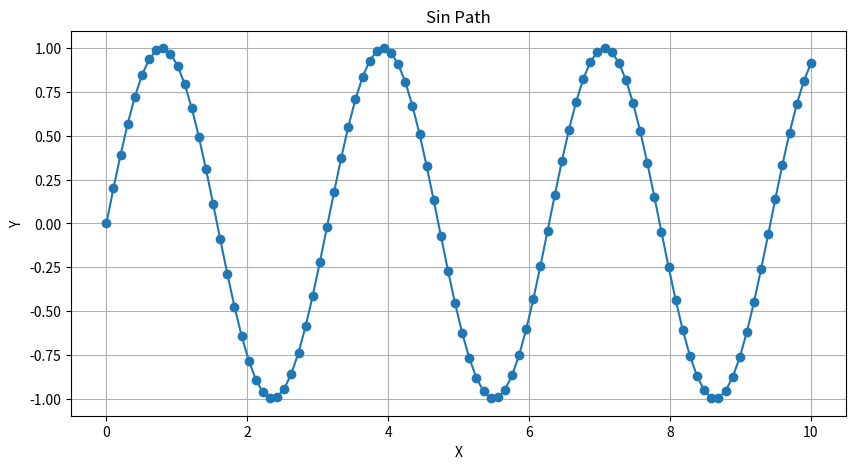
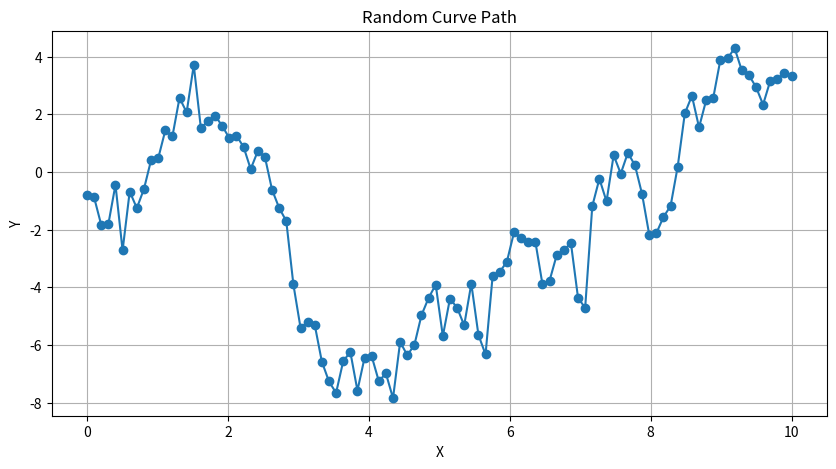

Here is the Python script that generated these plots, in order:
import numpy as np
import matplotlib.pyplot as plt


def select_path_points(path, current_state, n=5, lookahead_distance=1.0):
    """
    현재 위치에서 추종해야 할 path points를 n개 선택하는 함수.
    현재 위치에서 일정 거리 앞에 있는 점을 기준으로 선택.

    Args:
    path: array_like, shape (m, 3)
        경로 상의 포인트 리스트, 각 포인트는 (x, y, theta) 형식.
    current_state: tuple, shape (3,)
        현재 위치 상태, (x, y, theta) 형식.
    n: int, optional (default=5)
        선택할 path points의 개수.
    lookahead_distance: float, optional (default=1.0)
        현재 위치에서 앞으로의 거리.

    Returns:
    selected_points: array_like, shape (n, 3)
        선택된 path points 리스트.
    is_end_of_path: bool
        경로의 끝에 도달했는지 여부.
    """
    path = np.array(path)
    current_x, current_y, current_theta = current_state

    # Lookahead 지점 계산
    lookahead_x = current_x + lookahead_distance * np.cos(current_theta)
    lookahead_y = current_y + lookahead_distance * np.sin(current_theta)

    # lookahead 지점과 path 상의 각 점 사이의 거리 계산
    distances = np.linalg.norm(path[:, :2] - np.array([lookahead_x, lookahead_y]), axis=1)

    # 가장 가까운 점의 인덱스 찾기
    closest_index = np.argmin(distances)

    # 선택할 점들의 인덱스 계산
    start_index = closest_index
    end_index = min(len(path), start_index + n)

    # 선택된 점들의 리스트 반환
    selected_points = path[start_index:end_index]

    # 경로의 끝에 도달했는지 여부
    is_end_of_path = (end_index == len(path))

    return selected_points, is_end_of_path


def generate_sin_path(amplitude=1, frequency=1, length=10, num_points=100):
    """
    Sin 형태의 경로를 생성하는 함수.

    Args:
    amplitude: float, optional (default=1)
        Sin 파형의 진폭.
    frequency: float, optional (default=1)
        Sin 파형의 주파수.
    length: float, optional (default=10)
        경로의 길이.
    num_points: int, optional (default=100)
        경로 상의 포인트 개수.

    Returns:
    path: array_like, shape (num_points, 3)
        생성된 경로의 포인트 리스트.
    """
    x = np.linspace(0, length, num_points)
    y = amplitude * np.sin(frequency * x)
    theta = np.arctan2(np.gradient(y), np.gradient(x))
    path = np.stack((x, y, theta), axis=-1)
    return path


def generate_random_curve_path(length=10, num_points=100):
    """
    임의의 곡선 경로를 생성하는 함수.

    Args:
    length: float, optional (default=10)
        경로의 길이.
    num_points: int, optional (default=100)
        경로 상의 포인트 개수.

    Returns:
    path: array_like, shape (num_points, 3)
        생성된 경로의 포인트 리스트.
    """
    x = np.linspace(0, length, num_points)
    y = np.cumsum(np.random.randn(num_points))
    theta = np.arctan2(np.gradient(y), np.gradient(x))
    path = np.stack((x, y, theta), axis=-1)
    return path

def plot_path(path, title="Path"):
    """
    경로를 시각화하는 함수.

    Args:
    path: array_like, shape (n, 3)
        경로 상의 포인트 리스트.
    title: str, optional (default="Path")
        플롯의 제목.
    """
    x = path[:, 0]
    y = path[:, 1]
    
    plt.figure(figsize=(10, 5))
    plt.plot(x, y, marker='o')
    plt.title(title)
    plt.xlabel('X')
    plt.ylabel('Y')
    plt.grid(True)
    plt.show()

if __name__ == "__main__":
    # 예제 경로 생성 및 시각화
    sin_path = generate_sin_path(amplitude=1, frequency=2, length=10, num_points=100)
    random_curve_path = generate_random_curve_path(length=10, num_points=100)
    print(sin_path)
    # 경로 시각화
    plot_path(sin_path, title="Sin Path")
    plot_path(random_curve_path, title="Random Curve Path")